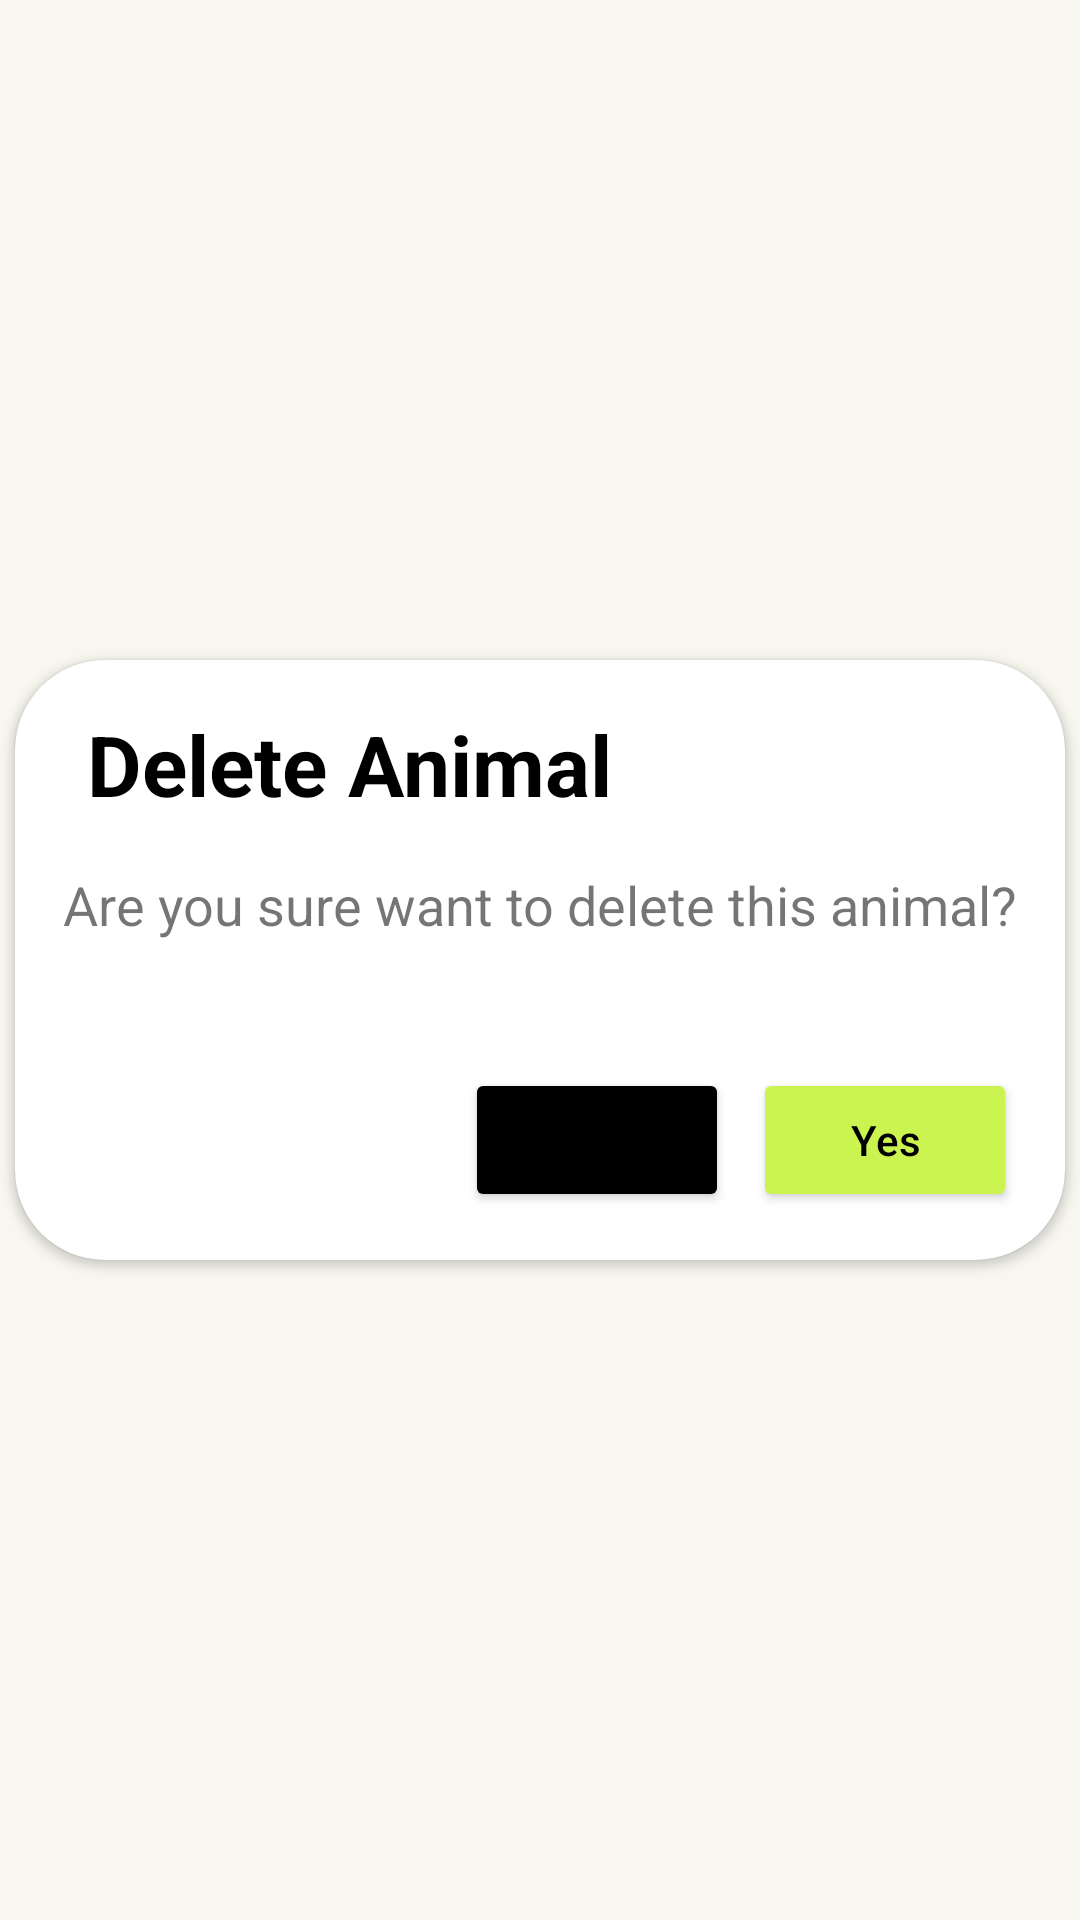

Layout XML and referenced resources for this Android screen:
<!-- AndroidManifest.xml: application theme Theme.Week2_0706012110031 -->
<!-- res/layout/activity_delete_animals.xml -->
<?xml version="1.0" encoding="utf-8"?>
<androidx.constraintlayout.widget.ConstraintLayout xmlns:android="http://schemas.android.com/apk/res/android"
    xmlns:app="http://schemas.android.com/apk/res-auto"
    xmlns:tools="http://schemas.android.com/tools"
    android:layout_width="match_parent"
    android:layout_height="match_parent"
    android:background="#F7F6EF"
    tools:context=".DeleteAnimalsActivity">

    <androidx.appcompat.widget.Toolbar
        android:id="@+id/toolbar3"
        android:layout_width="match_parent"
        android:layout_height="wrap_content"
        android:background="#F7F6EF"
        android:minHeight="?attr/actionBarSize"
        android:theme="?attr/actionBarTheme"
        app:layout_constraintEnd_toEndOf="parent"
        app:layout_constraintStart_toStartOf="parent"
        app:layout_constraintTop_toTopOf="parent" />

    <androidx.cardview.widget.CardView
        android:layout_width="350dp"
        android:layout_height="200dp"
        app:cardBackgroundColor="#FFFFFF"
        app:cardCornerRadius="30dp"
        app:layout_constraintBottom_toBottomOf="parent"
        app:layout_constraintEnd_toEndOf="parent"
        app:layout_constraintStart_toStartOf="parent"
        app:layout_constraintTop_toTopOf="parent">

        <androidx.constraintlayout.widget.ConstraintLayout
            android:layout_width="wrap_content"
            android:layout_height="match_parent">

            <TextView
                android:id="@+id/deleteanimal_text"
                android:layout_width="wrap_content"
                android:layout_height="wrap_content"
                android:layout_marginStart="24dp"
                android:layout_marginTop="16dp"
                android:text="Delete Animal"
                android:textColor="#000000"
                android:textSize="28sp"
                android:textStyle="bold"
                app:layout_constraintStart_toStartOf="parent"
                app:layout_constraintTop_toTopOf="parent" />

            <TextView
                android:id="@+id/correction_text"
                android:layout_width="wrap_content"
                android:layout_height="wrap_content"
                android:layout_marginStart="24dp"
                android:layout_marginTop="16dp"
                android:layout_marginEnd="24dp"
                android:text="Are you sure want to delete this animal?"
                android:textSize="18sp"
                app:layout_constraintEnd_toEndOf="parent"
                app:layout_constraintStart_toStartOf="parent"
                app:layout_constraintTop_toBottomOf="@+id/deleteanimal_text" />

            <Button
                android:id="@+id/cancelbtn"
                android:layout_width="wrap_content"
                android:layout_height="wrap_content"
                android:layout_marginEnd="8dp"
                android:layout_marginBottom="16dp"
                android:backgroundTint="#000000"
                android:text="No"
                android:textAllCaps="false"
                app:layout_constraintBottom_toBottomOf="parent"
                app:layout_constraintEnd_toStartOf="@+id/delete_button"
                app:layout_constraintTop_toBottomOf="@+id/correction_text"
                app:layout_constraintVertical_bias="1.0" />

            <Button
                android:id="@+id/delete_button"
                android:layout_width="wrap_content"
                android:layout_height="wrap_content"
                android:layout_marginEnd="16dp"
                android:layout_marginBottom="16dp"
                android:backgroundTint="#CBF451"
                android:text="Yes"
                android:textAllCaps="false"
                android:textColor="#000000"
                app:layout_constraintBottom_toBottomOf="parent"
                app:layout_constraintEnd_toEndOf="parent" />
        </androidx.constraintlayout.widget.ConstraintLayout>
    </androidx.cardview.widget.CardView>

</androidx.constraintlayout.widget.ConstraintLayout>
<!-- resources referenced by this layout -->
<resources>
  <style name="Theme.Week2_0706012110031" parent="Theme.MaterialComponents.DayNight.DarkActionBar">
          
          <item name="colorPrimary">@color/purple_500</item>
          <item name="colorPrimaryVariant">@color/purple_700</item>
          <item name="colorOnPrimary">@color/white</item>
          
          <item name="colorSecondary">@color/teal_200</item>
          <item name="colorSecondaryVariant">@color/teal_700</item>
          <item name="colorOnSecondary">@color/black</item>
          
          <item name="android:statusBarColor" tools:targetApi="l">@color/black</item>
          
      </style>
  <!-- not gathered from this repository: default colours our renderer supplied (Android Studio template values) -->
  <color name="purple_500">#FF6200EE</color>
  <color name="purple_700">#FF3700B3</color>
  <color name="teal_200">#FF03DAC5</color>
  <color name="teal_700">#FF018786</color>
  <color name="black">#FF000000</color>
  <color name="white">#FFFFFFFF</color>
</resources>
